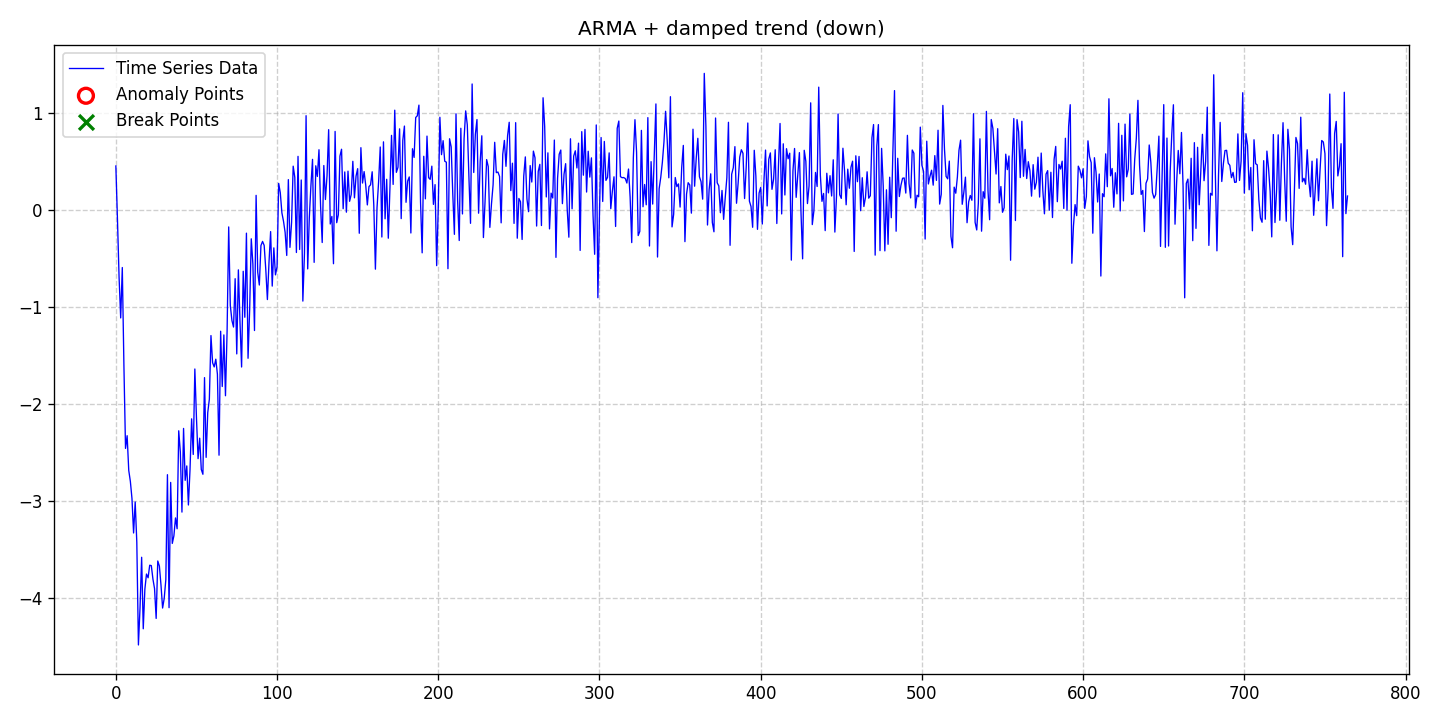

Values plotted in this chart, from the file beside it:
date, data, stationary, det_lin_up, det_lin_down, det_quad, det_cubic, det_exp, det_damped, stoc_trend, volatility, single_seas, multiple_seas, point_anom_single, point_anom_multi, collect_anom, context_anom, mean_shift, var_shift, trend_shift, point_anom_count, point_anom_location, point_anom_point, collect_anom_count
2020-01-01, 0.4501, 0, 0, 0, 0, 0, 0, 1, 0, 0, 0, 0, 0, 0, 0, 0, 0, 0, 0, 0, none, , 0
2020-01-02, -0.09977, 0, 0, 0, 0, 0, 0, 1, 0, 0, 0, 0, 0, 0, 0, 0, 0, 0, 0, 0, none, , 0
2020-01-03, -0.6952, 0, 0, 0, 0, 0, 0, 1, 0, 0, 0, 0, 0, 0, 0, 0, 0, 0, 0, 0, none, , 0
2020-01-04, -1.115, 0, 0, 0, 0, 0, 0, 1, 0, 0, 0, 0, 0, 0, 0, 0, 0, 0, 0, 0, none, , 0
2020-01-05, -0.5957, 0, 0, 0, 0, 0, 0, 1, 0, 0, 0, 0, 0, 0, 0, 0, 0, 0, 0, 0, none, , 0
2020-01-06, -1.604, 0, 0, 0, 0, 0, 0, 1, 0, 0, 0, 0, 0, 0, 0, 0, 0, 0, 0, 0, none, , 0
2020-01-07, -2.458, 0, 0, 0, 0, 0, 0, 1, 0, 0, 0, 0, 0, 0, 0, 0, 0, 0, 0, 0, none, , 0
2020-01-08, -2.328, 0, 0, 0, 0, 0, 0, 1, 0, 0, 0, 0, 0, 0, 0, 0, 0, 0, 0, 0, none, , 0
2020-01-09, -2.685, 0, 0, 0, 0, 0, 0, 1, 0, 0, 0, 0, 0, 0, 0, 0, 0, 0, 0, 0, none, , 0
2020-01-10, -2.798, 0, 0, 0, 0, 0, 0, 1, 0, 0, 0, 0, 0, 0, 0, 0, 0, 0, 0, 0, none, , 0
2020-01-11, -2.975, 0, 0, 0, 0, 0, 0, 1, 0, 0, 0, 0, 0, 0, 0, 0, 0, 0, 0, 0, none, , 0
2020-01-12, -3.329, 0, 0, 0, 0, 0, 0, 1, 0, 0, 0, 0, 0, 0, 0, 0, 0, 0, 0, 0, none, , 0
2020-01-13, -3.01, 0, 0, 0, 0, 0, 0, 1, 0, 0, 0, 0, 0, 0, 0, 0, 0, 0, 0, 0, none, , 0
2020-01-14, -3.425, 0, 0, 0, 0, 0, 0, 1, 0, 0, 0, 0, 0, 0, 0, 0, 0, 0, 0, 0, none, , 0
2020-01-15, -4.483, 0, 0, 0, 0, 0, 0, 1, 0, 0, 0, 0, 0, 0, 0, 0, 0, 0, 0, 0, none, , 0
2020-01-16, -4.099, 0, 0, 0, 0, 0, 0, 1, 0, 0, 0, 0, 0, 0, 0, 0, 0, 0, 0, 0, none, , 0
2020-01-17, -3.58, 0, 0, 0, 0, 0, 0, 1, 0, 0, 0, 0, 0, 0, 0, 0, 0, 0, 0, 0, none, , 0
2020-01-18, -4.316, 0, 0, 0, 0, 0, 0, 1, 0, 0, 0, 0, 0, 0, 0, 0, 0, 0, 0, 0, none, , 0
2020-01-19, -3.908, 0, 0, 0, 0, 0, 0, 1, 0, 0, 0, 0, 0, 0, 0, 0, 0, 0, 0, 0, none, , 0
2020-01-20, -3.752, 0, 0, 0, 0, 0, 0, 1, 0, 0, 0, 0, 0, 0, 0, 0, 0, 0, 0, 0, none, , 0
2020-01-21, -3.791, 0, 0, 0, 0, 0, 0, 1, 0, 0, 0, 0, 0, 0, 0, 0, 0, 0, 0, 0, none, , 0
2020-01-22, -3.661, 0, 0, 0, 0, 0, 0, 1, 0, 0, 0, 0, 0, 0, 0, 0, 0, 0, 0, 0, none, , 0
2020-01-23, -3.665, 0, 0, 0, 0, 0, 0, 1, 0, 0, 0, 0, 0, 0, 0, 0, 0, 0, 0, 0, none, , 0
2020-01-24, -3.804, 0, 0, 0, 0, 0, 0, 1, 0, 0, 0, 0, 0, 0, 0, 0, 0, 0, 0, 0, none, , 0
2020-01-25, -3.902, 0, 0, 0, 0, 0, 0, 1, 0, 0, 0, 0, 0, 0, 0, 0, 0, 0, 0, 0, none, , 0
2020-01-26, -4.209, 0, 0, 0, 0, 0, 0, 1, 0, 0, 0, 0, 0, 0, 0, 0, 0, 0, 0, 0, none, , 0
2020-01-27, -3.618, 0, 0, 0, 0, 0, 0, 1, 0, 0, 0, 0, 0, 0, 0, 0, 0, 0, 0, 0, none, , 0
2020-01-28, -3.67, 0, 0, 0, 0, 0, 0, 1, 0, 0, 0, 0, 0, 0, 0, 0, 0, 0, 0, 0, none, , 0
2020-01-29, -3.866, 0, 0, 0, 0, 0, 0, 1, 0, 0, 0, 0, 0, 0, 0, 0, 0, 0, 0, 0, none, , 0
2020-01-30, -4.102, 0, 0, 0, 0, 0, 0, 1, 0, 0, 0, 0, 0, 0, 0, 0, 0, 0, 0, 0, none, , 0
2020-01-31, -4.003, 0, 0, 0, 0, 0, 0, 1, 0, 0, 0, 0, 0, 0, 0, 0, 0, 0, 0, 0, none, , 0
2020-02-01, -3.81, 0, 0, 0, 0, 0, 0, 1, 0, 0, 0, 0, 0, 0, 0, 0, 0, 0, 0, 0, none, , 0
2020-02-02, -2.729, 0, 0, 0, 0, 0, 0, 1, 0, 0, 0, 0, 0, 0, 0, 0, 0, 0, 0, 0, none, , 0
2020-02-03, -4.099, 0, 0, 0, 0, 0, 0, 1, 0, 0, 0, 0, 0, 0, 0, 0, 0, 0, 0, 0, none, , 0
2020-02-04, -2.809, 0, 0, 0, 0, 0, 0, 1, 0, 0, 0, 0, 0, 0, 0, 0, 0, 0, 0, 0, none, , 0
2020-02-05, -3.437, 0, 0, 0, 0, 0, 0, 1, 0, 0, 0, 0, 0, 0, 0, 0, 0, 0, 0, 0, none, , 0
2020-02-06, -3.359, 0, 0, 0, 0, 0, 0, 1, 0, 0, 0, 0, 0, 0, 0, 0, 0, 0, 0, 0, none, , 0
2020-02-07, -3.174, 0, 0, 0, 0, 0, 0, 1, 0, 0, 0, 0, 0, 0, 0, 0, 0, 0, 0, 0, none, , 0
2020-02-08, -3.286, 0, 0, 0, 0, 0, 0, 1, 0, 0, 0, 0, 0, 0, 0, 0, 0, 0, 0, 0, none, , 0
2020-02-09, -2.277, 0, 0, 0, 0, 0, 0, 1, 0, 0, 0, 0, 0, 0, 0, 0, 0, 0, 0, 0, none, , 0
2020-02-10, -2.495, 0, 0, 0, 0, 0, 0, 1, 0, 0, 0, 0, 0, 0, 0, 0, 0, 0, 0, 0, none, , 0
2020-02-11, -3.114, 0, 0, 0, 0, 0, 0, 1, 0, 0, 0, 0, 0, 0, 0, 0, 0, 0, 0, 0, none, , 0
2020-02-12, -2.253, 0, 0, 0, 0, 0, 0, 1, 0, 0, 0, 0, 0, 0, 0, 0, 0, 0, 0, 0, none, , 0
2020-02-13, -2.787, 0, 0, 0, 0, 0, 0, 1, 0, 0, 0, 0, 0, 0, 0, 0, 0, 0, 0, 0, none, , 0
2020-02-14, -2.639, 0, 0, 0, 0, 0, 0, 1, 0, 0, 0, 0, 0, 0, 0, 0, 0, 0, 0, 0, none, , 0
2020-02-15, -3.041, 0, 0, 0, 0, 0, 0, 1, 0, 0, 0, 0, 0, 0, 0, 0, 0, 0, 0, 0, none, , 0
2020-02-16, -2.68, 0, 0, 0, 0, 0, 0, 1, 0, 0, 0, 0, 0, 0, 0, 0, 0, 0, 0, 0, none, , 0
2020-02-17, -2.154, 0, 0, 0, 0, 0, 0, 1, 0, 0, 0, 0, 0, 0, 0, 0, 0, 0, 0, 0, none, , 0
2020-02-18, -2.521, 0, 0, 0, 0, 0, 0, 1, 0, 0, 0, 0, 0, 0, 0, 0, 0, 0, 0, 0, none, , 0
2020-02-19, -1.641, 0, 0, 0, 0, 0, 0, 1, 0, 0, 0, 0, 0, 0, 0, 0, 0, 0, 0, 0, none, , 0
2020-02-20, -2.141, 0, 0, 0, 0, 0, 0, 1, 0, 0, 0, 0, 0, 0, 0, 0, 0, 0, 0, 0, none, , 0
2020-02-21, -2.564, 0, 0, 0, 0, 0, 0, 1, 0, 0, 0, 0, 0, 0, 0, 0, 0, 0, 0, 0, none, , 0
2020-02-22, -2.353, 0, 0, 0, 0, 0, 0, 1, 0, 0, 0, 0, 0, 0, 0, 0, 0, 0, 0, 0, none, , 0
2020-02-23, -2.676, 0, 0, 0, 0, 0, 0, 1, 0, 0, 0, 0, 0, 0, 0, 0, 0, 0, 0, 0, none, , 0
2020-02-24, -2.725, 0, 0, 0, 0, 0, 0, 1, 0, 0, 0, 0, 0, 0, 0, 0, 0, 0, 0, 0, none, , 0
2020-02-25, -1.729, 0, 0, 0, 0, 0, 0, 1, 0, 0, 0, 0, 0, 0, 0, 0, 0, 0, 0, 0, none, , 0
2020-02-26, -2.551, 0, 0, 0, 0, 0, 0, 1, 0, 0, 0, 0, 0, 0, 0, 0, 0, 0, 0, 0, none, , 0
2020-02-27, -2.09, 0, 0, 0, 0, 0, 0, 1, 0, 0, 0, 0, 0, 0, 0, 0, 0, 0, 0, 0, none, , 0
2020-02-28, -1.951, 0, 0, 0, 0, 0, 0, 1, 0, 0, 0, 0, 0, 0, 0, 0, 0, 0, 0, 0, none, , 0
2020-02-29, -1.296, 0, 0, 0, 0, 0, 0, 1, 0, 0, 0, 0, 0, 0, 0, 0, 0, 0, 0, 0, none, , 0
... 705 more rows
